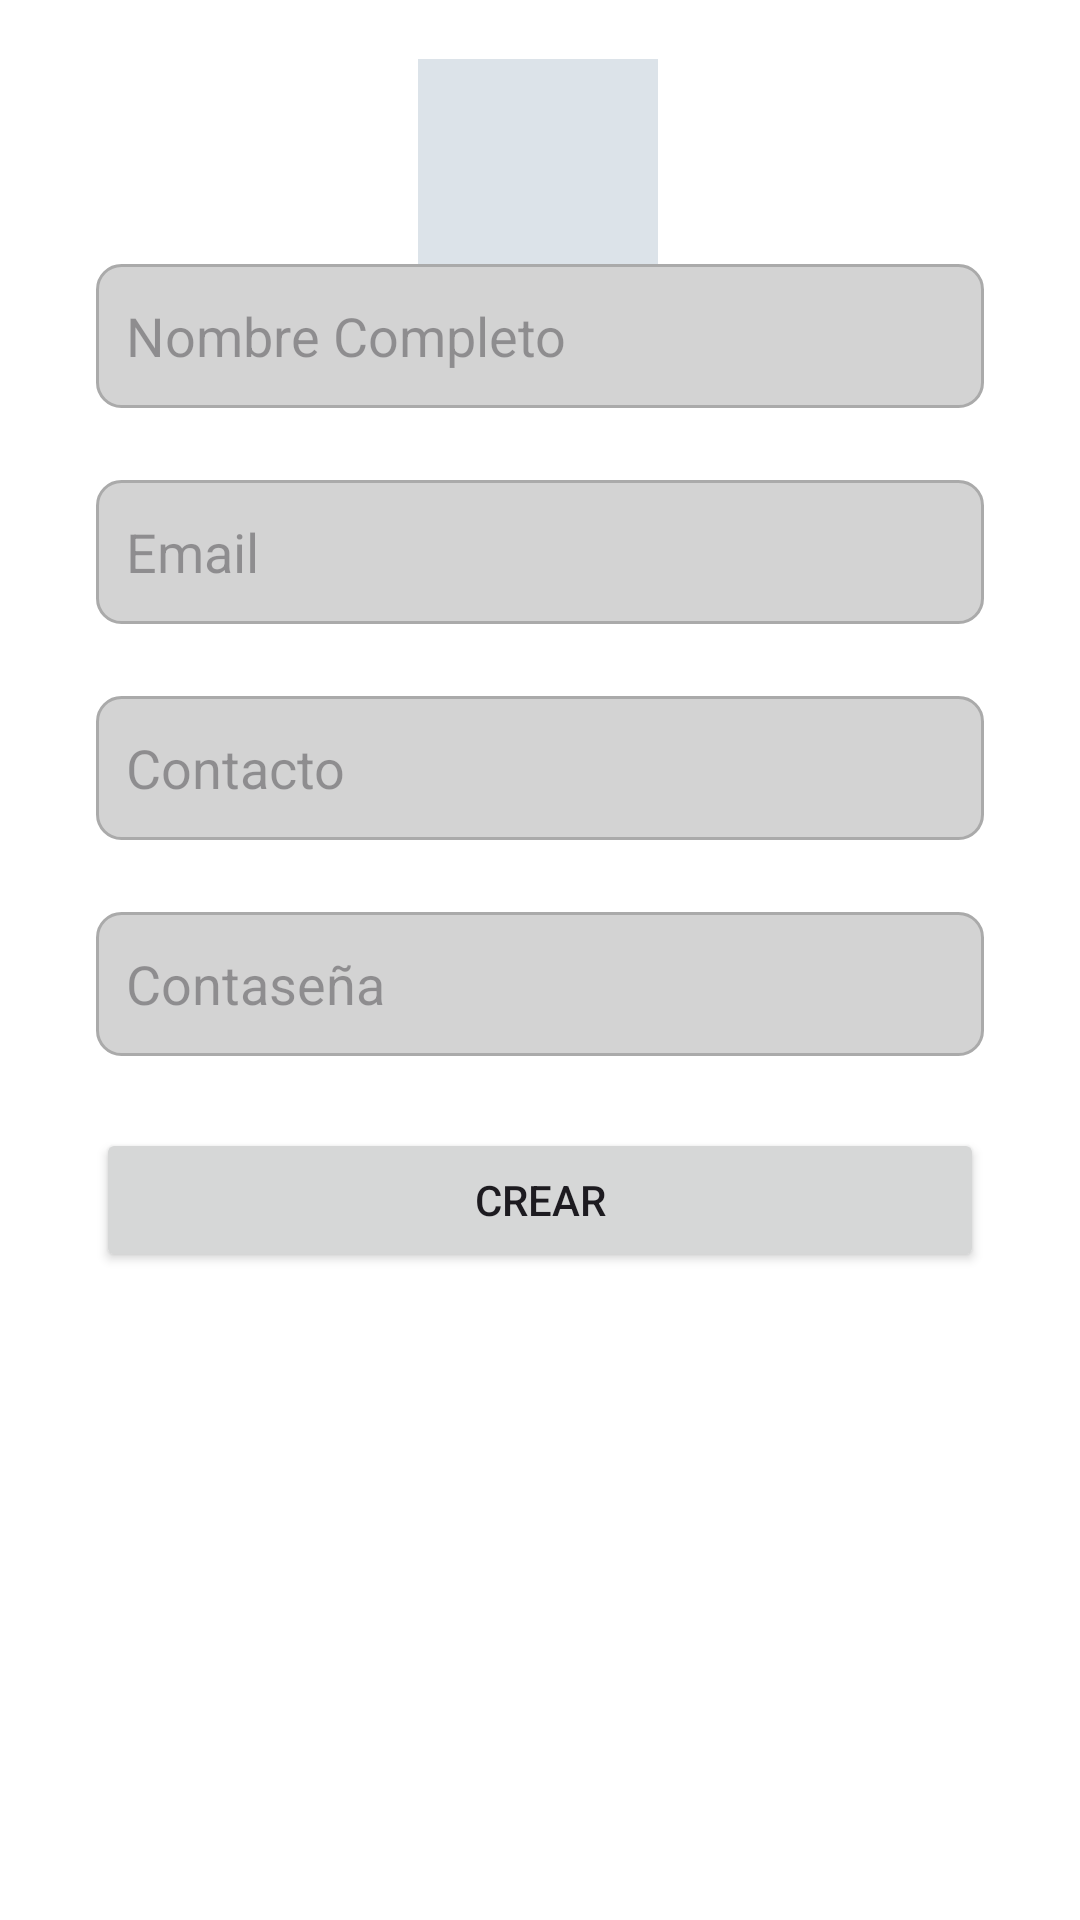

Android layout source for this screen:
<!-- AndroidManifest.xml: application theme Theme.ComandasBar -->
<!-- res/layout/activity_crear_cuenta.xml -->
<?xml version="1.0" encoding="utf-8"?>
<androidx.constraintlayout.widget.ConstraintLayout xmlns:android="http://schemas.android.com/apk/res/android"
    xmlns:app="http://schemas.android.com/apk/res-auto"
    xmlns:tools="http://schemas.android.com/tools"
    android:id="@+id/main"
    android:layout_width="match_parent"
    android:layout_height="match_parent"
    tools:context=".CrearCuentaActivity"
    android:background="@color/design_default_color_background">


    <TextView
        android:id="@+id/textView3"
        android:layout_width="wrap_content"
        android:layout_height="wrap_content"
        android:layout_marginTop="8dp"
        android:layout_marginBottom="16dp"
        android:text="@string/crear_cuenta"
        android:textSize="20sp"
        android:textStyle="bold"
        app:layout_constraintBottom_toTopOf="@+id/imagenPerfil"
        app:layout_constraintEnd_toEndOf="parent"
        app:layout_constraintHorizontal_bias="0.359"
        app:layout_constraintStart_toEndOf="@+id/imageButton"
        app:layout_constraintTop_toTopOf="parent"
        app:layout_constraintVertical_bias="0.666" />

    <androidx.appcompat.widget.AppCompatImageView
        android:id="@+id/imagenPerfil"
        android:layout_width="80dp"    android:layout_height="80dp"
        android:background="@color/material_dynamic_neutral_variant90"
        android:scaleType="centerCrop"
        app:srcCompat="@drawable/ic_camera"
        android:layout_marginBottom="20dp"
        android:padding="10dp"
        app:layout_constraintBottom_toTopOf="@+id/ETnombre"
        app:layout_constraintEnd_toEndOf="parent"
        app:layout_constraintHorizontal_bias="0.498"
        app:layout_constraintStart_toStartOf="parent"
        app:layout_constraintTop_toBottomOf="@+id/textView3" />

    <EditText
        android:id="@+id/ETnombre"
        android:layout_width="match_parent"
        android:layout_height="wrap_content"
        android:layout_marginStart="32dp"
        android:layout_marginEnd="32dp"
        android:layout_marginBottom="24dp"
        android:background="@drawable/edittext_rounded"
        android:ems="10"
        android:minHeight="48dp"
        android:hint="@string/nombre_completo"
        android:inputType="text"
        android:padding="10dp"
        app:layout_constraintBottom_toTopOf="@+id/ETemail"
        app:layout_constraintEnd_toEndOf="parent"
        app:layout_constraintHorizontal_bias="0.0"
        app:layout_constraintStart_toStartOf="parent" />

    <EditText
        android:id="@+id/ETcontacto"
        android:layout_width="match_parent"
        android:layout_height="wrap_content"
        android:layout_marginStart="32dp"
        android:layout_marginEnd="32dp"
        android:layout_marginBottom="24dp"
        android:minHeight="48dp"
        android:background="@drawable/edittext_rounded"
        android:ems="10"
        android:hint="Contacto"
        android:inputType="phone"
        android:padding="10dp"
        app:layout_constraintBottom_toTopOf="@+id/ETcontrasena"
        app:layout_constraintEnd_toEndOf="parent"
        app:layout_constraintHorizontal_bias="0.0"
        app:layout_constraintStart_toStartOf="parent" />

    <EditText
        android:id="@+id/ETcontrasena"
        android:layout_width="match_parent"
        android:layout_height="wrap_content"
        android:layout_marginStart="32dp"
        android:layout_marginEnd="32dp"
        android:layout_marginBottom="24dp"
        android:background="@drawable/edittext_rounded"
        android:ems="10"
        android:minHeight="48dp"
        android:hint="@string/contase_a"
        android:padding="10dp"
        app:layout_constraintBottom_toTopOf="@+id/botonGuardar"
        app:layout_constraintEnd_toEndOf="parent"
        app:layout_constraintHorizontal_bias="0.0"
        app:layout_constraintStart_toStartOf="parent" />

    <Button
        android:id="@+id/botonGuardar"
        android:layout_width="0dp"
        android:layout_height="wrap_content"
        android:layout_marginStart="32dp"
        android:layout_marginEnd="32dp"
        android:layout_marginBottom="216dp"
        android:text="@string/crear"
        app:layout_constraintBottom_toBottomOf="parent"
        app:layout_constraintEnd_toEndOf="parent"
        app:layout_constraintHorizontal_bias="0.0"
        app:layout_constraintStart_toStartOf="parent" />

    <EditText
        android:id="@+id/ETemail"
        android:layout_width="match_parent"
        android:layout_height="wrap_content"
        android:minHeight="48dp"
        android:layout_marginStart="32dp"
        android:layout_marginEnd="32dp"
        android:layout_marginBottom="24dp"
        android:background="@drawable/edittext_rounded"
        android:ems="10"
        android:hint="@string/email"
        android:inputType="textEmailAddress"
        android:padding="10dp"
        app:layout_constraintBottom_toTopOf="@+id/ETcontacto"
        app:layout_constraintEnd_toEndOf="parent"
        app:layout_constraintHorizontal_bias="0.0"
        app:layout_constraintStart_toStartOf="parent" />

    <ImageButton
        android:id="@+id/imageButton"
        android:layout_width="wrap_content"
        android:layout_height="wrap_content"
        android:layout_marginStart="16dp"
        android:backgroundTint="@color/design_default_color_background"
        android:contentDescription="@string/boton_atras"
        android:minHeight="48dp"
        app:layout_constraintStart_toStartOf="parent"
        app:srcCompat="@drawable/arrow_back"
        tools:ignore="MissingConstraints"
        tools:layout_editor_absoluteY="5dp" />

</androidx.constraintlayout.widget.ConstraintLayout>
<!-- resources referenced by this layout -->
<resources>
  <!-- drawable edittext_rounded (drawable) -->
  <?xml version="1.0" encoding="utf-8"?>
  <shape xmlns:android="http://schemas.android.com/apk/res/android"
      android:shape="rectangle">
      <solid android:color="#D3D3D3"/>
      <corners android:radius="8dp"/>
      <stroke
          android:width="1dp"
          android:color="#AAAAAA"/>
  </shape>
  <string name="boton_atras">boton atras</string>
  <string name="contase_a">Contaseña</string>
  <string name="crear">Crear</string>
  <string name="crear_cuenta">Crear Cuenta</string>
  <string name="email">Email</string>
  <string name="nombre_completo">Nombre Completo</string>
  <style name="Theme.ComandasBar" parent="Base.Theme.ComandasBar" />
  <style name="Base.Theme.ComandasBar" parent="Theme.Material3.DayNight.NoActionBar">
          
          
      </style>
</resources>
